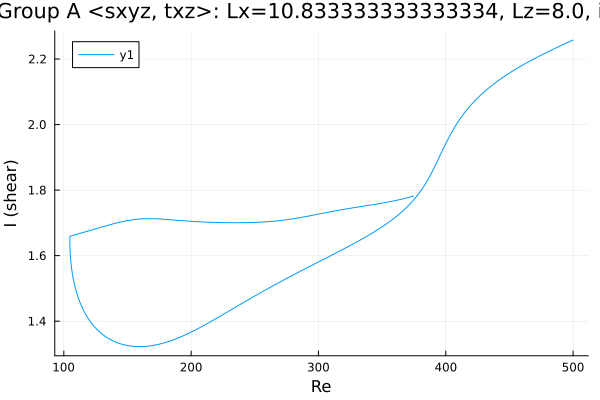

Values plotted in this chart, from the file beside it:
Re, shear
500.0, 2.258
498.7, 2.256
497.3, 2.253
495.9, 2.251
494.5, 2.248
493.1, 2.246
491.7, 2.243
490.3, 2.241
488.8, 2.238
487.4, 2.235
486, 2.233
484.6, 2.23
483.2, 2.228
481.8, 2.225
480.4, 2.222
478.9, 2.22
477.5, 2.217
476.1, 2.214
474.7, 2.211
473.3, 2.209
471.9, 2.206
470.5, 2.203
469, 2.2
467.6, 2.197
466.2, 2.194
464.8, 2.191
463.4, 2.188
462, 2.185
460.7, 2.182
459.3, 2.179
457.8, 2.176
456.4, 2.173
455, 2.169
453.6, 2.166
452.2, 2.163
450.8, 2.159
449.4, 2.156
447.9, 2.152
446.5, 2.148
445.1, 2.145
443.7, 2.141
442.3, 2.137
440.9, 2.133
439.5, 2.129
438, 2.125
436.6, 2.121
435.2, 2.116
433.8, 2.112
432.4, 2.107
431, 2.103
429.6, 2.098
428.1, 2.093
426.7, 2.088
425.3, 2.082
423.9, 2.077
422.5, 2.071
421.1, 2.065
419.7, 2.059
418.2, 2.053
416.8, 2.046
... 2,414 more rows
